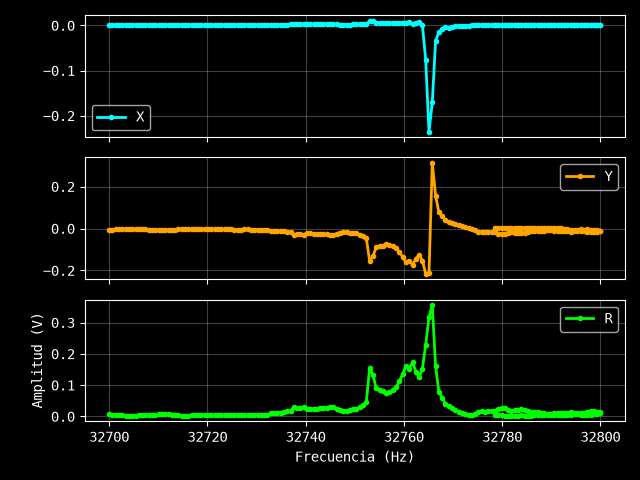

The table this chart was drawn from, first rows:
Excitación: 0.3 V
Frecuencia (Hz), X (V), Y (V), R (V)
32700, 0.001311, -0.006222, 0.006359
32701, 0.001257, -0.005304, 0.005451
32701, 0.001182, -0.004563, 0.004714
32702, 0.001158, -0.004227, 0.004383
32703, 0.00111, -0.003267, 0.00345
32703, 0.000926, -0.001669, 0.001909
32704, 0.000883, -0.001797, 0.002002
32705, 0.000903, -0.001597, 0.001835
32705, 0.000945, -0.002808, 0.002963
32706, 0.00097, -0.003085, 0.003234
32707, 0.001002, -0.003542, 0.003681
32707, 0.001087, -0.00453, 0.004659
32708, 0.001085, -0.004957, 0.005074
32709, 0.001067, -0.005028, 0.00514
32709, 0.001132, -0.005695, 0.005806
32710, 0.00138, -0.007515, 0.007641
32711, 0.001398, -0.007251, 0.007385
32711, 0.001362, -0.007092, 0.007222
32712, 0.001374, -0.006753, 0.006891
32713, 0.001293, -0.005679, 0.005824
32713, 0.001248, -0.004797, 0.004957
32714, 0.001194, -0.003696, 0.003884
32715, 0.000951, -0.001621, 0.001879
32715, 0.000984, -0.001923, 0.00216
32716, 0.00098, -0.002263, 0.002466
32717, 0.001007, -0.002852, 0.003025
32717, 0.00109, -0.003113, 0.003298
32718, 0.001092, -0.003731, 0.003888
32719, 0.001049, -0.003906, 0.004044
32719, 0.001087, -0.003253, 0.00343
32720, 0.001104, -0.003695, 0.003856
32721, 0.001094, -0.00408, 0.004224
32721, 0.001171, -0.004261, 0.004419
32722, 0.001165, -0.004175, 0.004334
32723, 0.001142, -0.003606, 0.003783
32723, 0.001111, -0.003611, 0.003778
32724, 0.001165, -0.004241, 0.004398
32725, 0.001174, -0.004558, 0.004707
32726, 0.00119, -0.00496, 0.005101
32726, 0.001194, -0.004995, 0.005136
32727, 0.00119, -0.004972, 0.005112
32728, 0.00112, -0.004248, 0.004393
32728, 0.001158, -0.004104, 0.004264
32729, 0.001204, -0.004751, 0.004901
32730, 0.00119, -0.005027, 0.005166
32730, 0.001198, -0.004868, 0.005013
32731, 0.001215, -0.004873, 0.005022
32732, 0.001212, -0.005123, 0.005264
32732, 0.001219, -0.005234, 0.005374
32733, 0.001596, -0.009558, 0.00969
32734, 0.001734, -0.01096, 0.0111
32734, 0.001821, -0.01214, 0.01227
32735, 0.001872, -0.01231, 0.01246
32736, 0.001902, -0.01369, 0.01382
32736, 0.002067, -0.016, 0.01613
32737, 0.002178, -0.01739, 0.01753
32738, 0.00258, -0.02912, 0.02923
32738, 0.00249, -0.02811, 0.02822
32739, 0.00255, -0.02843, 0.02854
... 125 more rows
